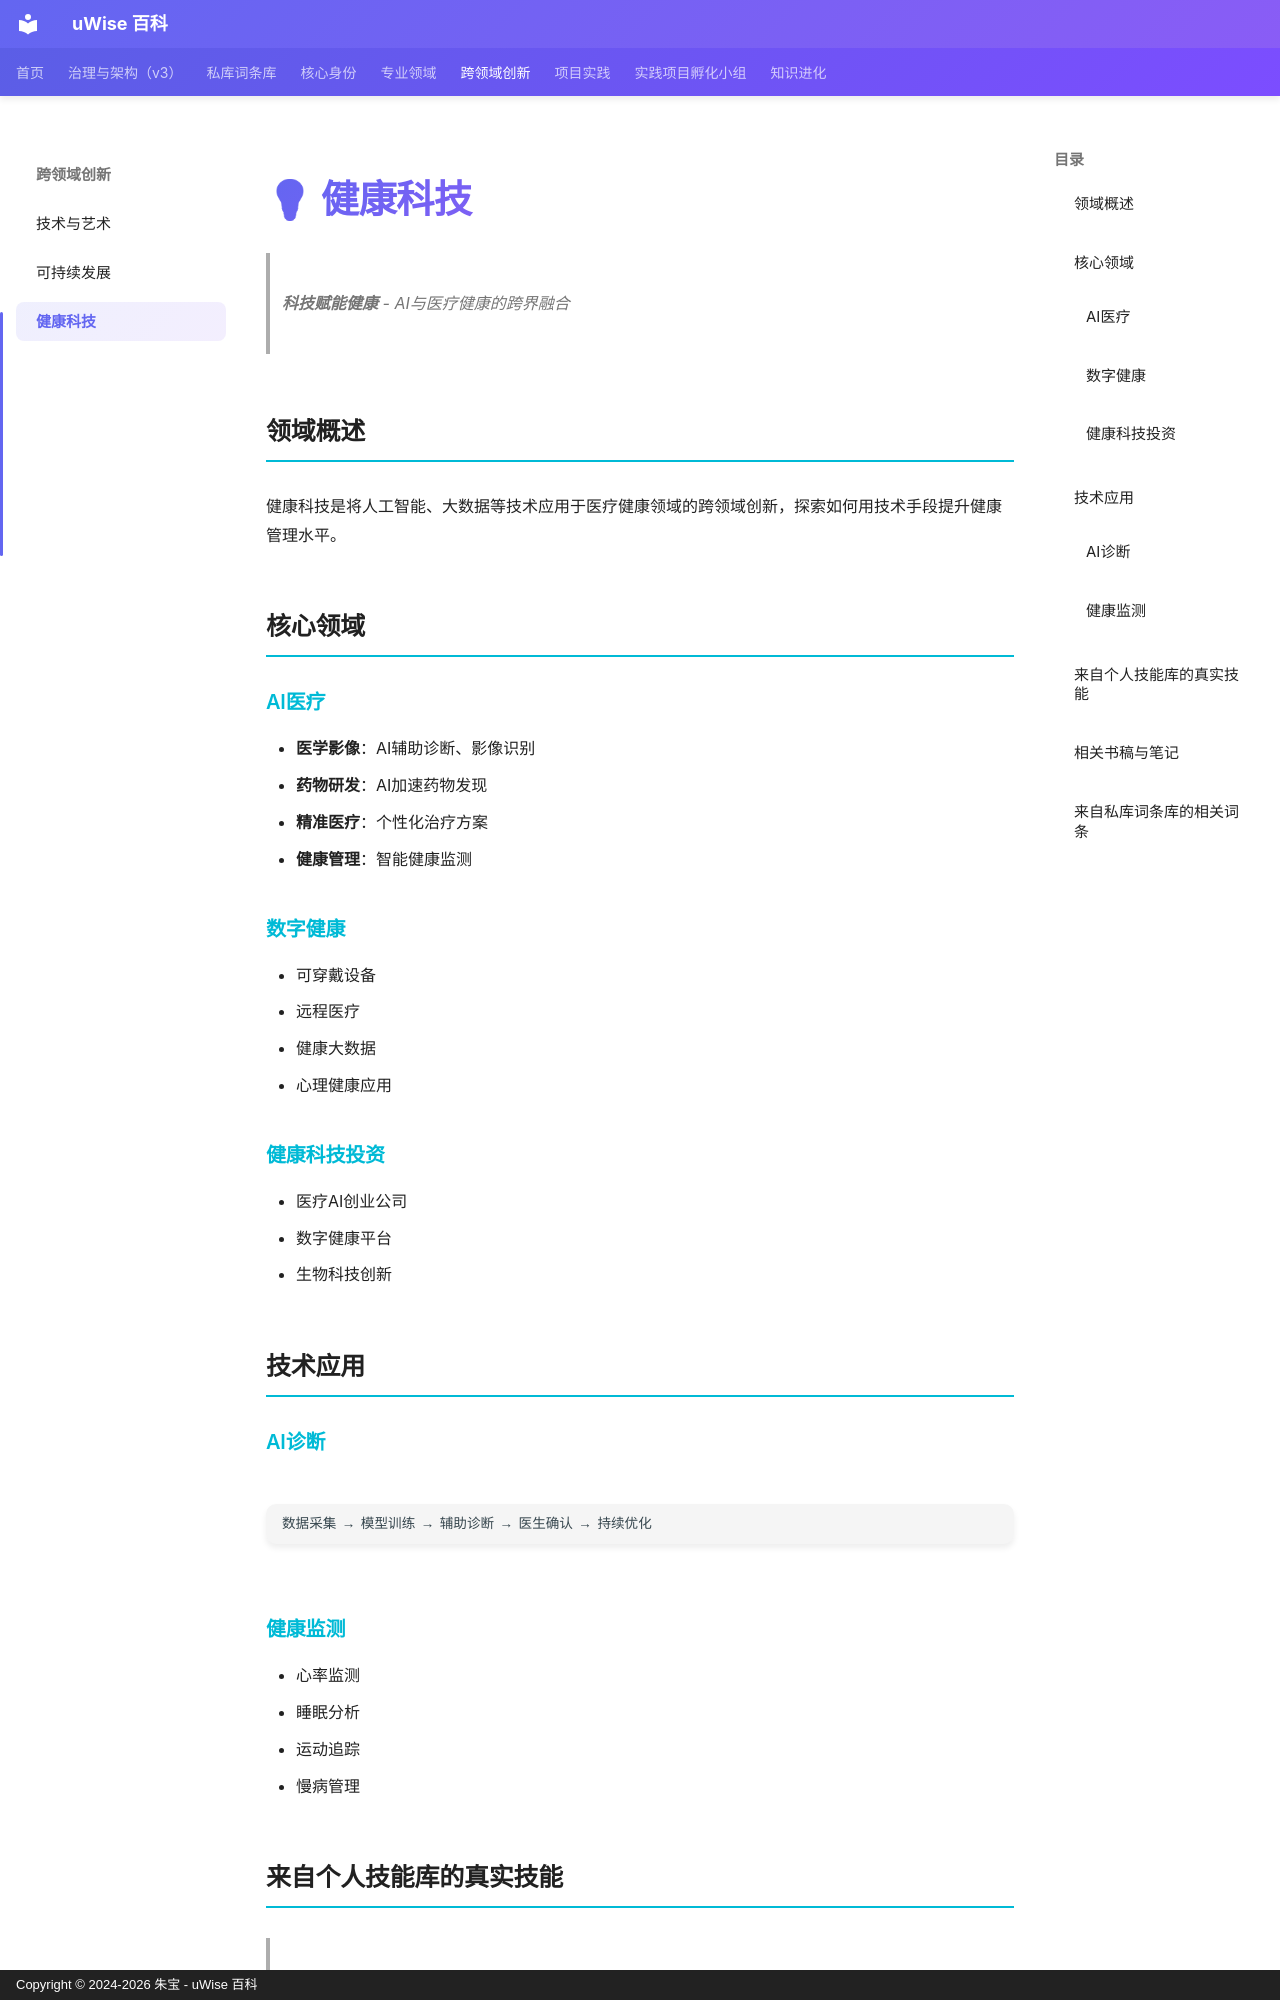

repository: zhubao315/uWise · page: cross-domains/health-tech/index.html · generator: mkdocs · copyright: Copyright © 2024-2026 朱宝 - uWise 百科

# 💡 健康科技

> **科技赋能健康** - AI与医疗健康的跨界融合

## 领域概述

健康科技是将人工智能、大数据等技术应用于医疗健康领域的跨领域创新，探索如何用技术手段提升健康管理水平。

## 核心领域

### AI医疗
- **医学影像**：AI辅助诊断、影像识别
- **药物研发**：AI加速药物发现
- **精准医疗**：个性化治疗方案
- **健康管理**：智能健康监测

### 数字健康
- 可穿戴设备
- 远程医疗
- 健康大数据
- 心理健康应用

### 健康科技投资
- 医疗AI创业公司
- 数字健康平台
- 生物科技创新

## 技术应用

### AI诊断
```
数据采集 → 模型训练 → 辅助诊断 → 医生确认 → 持续优化
```

### 健康监测
- 心率监测
- 睡眠分析
- 运动追踪
- 慢病管理
